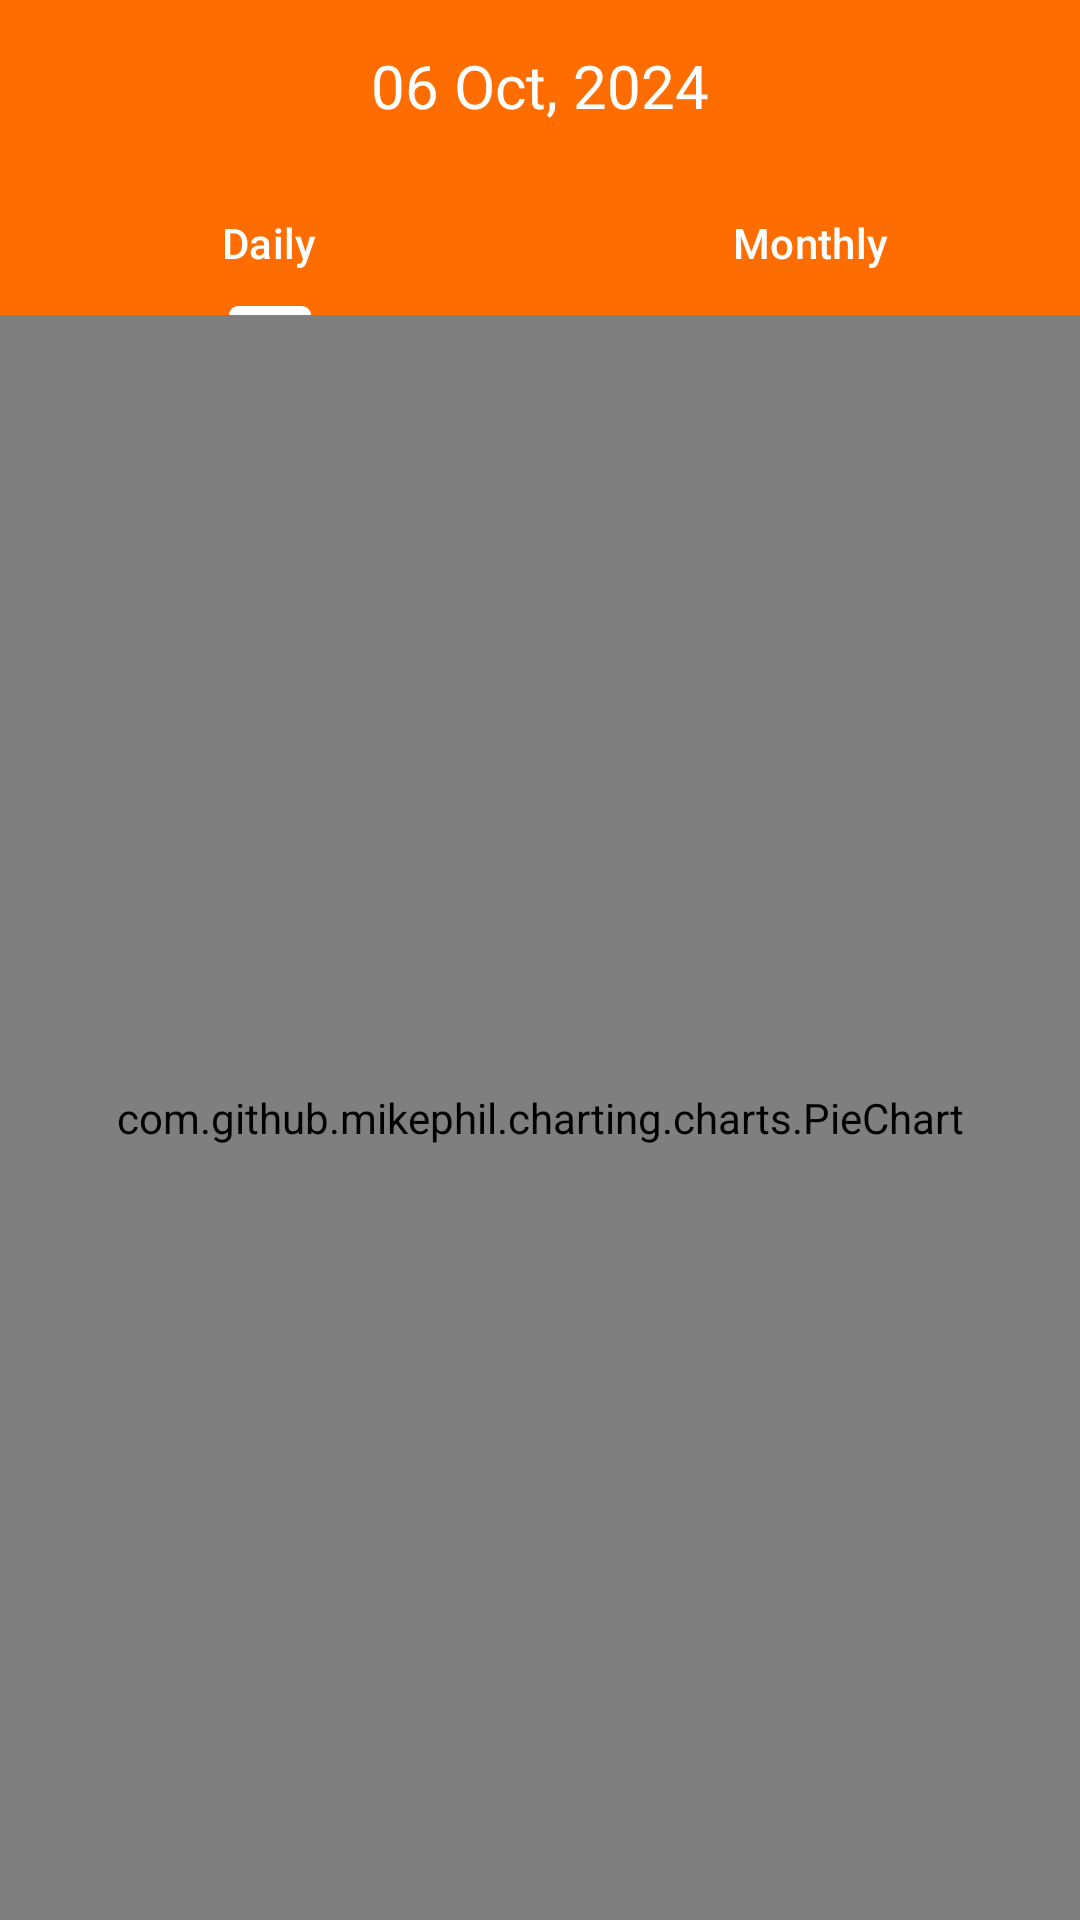

This screen was rendered from an Android layout file. Write that file and the resources it references.
<!-- AndroidManifest.xml: application theme Theme.ExpenseManager -->
<!-- res/layout/fragment_stats.xml -->
<?xml version="1.0" encoding="utf-8"?>
<androidx.constraintlayout.widget.ConstraintLayout xmlns:android="http://schemas.android.com/apk/res/android"
    xmlns:app="http://schemas.android.com/apk/res-auto"
    xmlns:tools="http://schemas.android.com/tools"
    android:id="@+id/frameLayout2"
    android:layout_width="match_parent"
    android:layout_height="match_parent"
    tools:context=".views.fragments.StatsFragment" >

    <LinearLayout
        android:id="@+id/linearLayout"
        android:layout_width="match_parent"
        android:layout_height="wrap_content"
        android:background="@color/orange"
        android:gravity="center"
        android:orientation="horizontal"
        android:padding="15dp"
        app:layout_constraintStart_toStartOf="parent"
        app:layout_constraintTop_toTopOf="parent">

        <ImageView
            android:id="@+id/previousDate"
            android:layout_width="wrap_content"
            android:layout_height="wrap_content"
            android:contentDescription="@string/back_arrow"
            android:padding="10dp"
            app:srcCompat="@drawable/back_arrow"
            app:tint="#FFFFFF" />

        <TextView
            android:id="@+id/dateText"
            android:layout_width="0dp"
            android:layout_height="wrap_content"
            android:layout_weight="1"
            android:gravity="center"
            android:text="06 Oct, 2024"
            android:textColor="@color/white"
            android:textSize="20sp" />

        <ImageView
            android:id="@+id/nextDate"
            android:layout_width="wrap_content"
            android:layout_height="wrap_content"
            android:layout_gravity="center_vertical"
            android:padding="10dp"
            android:rotation="180"
            app:srcCompat="@drawable/back_arrow"
            app:tint="@color/white" />
    </LinearLayout>

    <com.google.android.material.tabs.TabLayout
        android:id="@+id/tabLayout"
        android:layout_width="match_parent"
        android:layout_height="wrap_content"
        android:background="@color/orange"
        app:layout_constraintEnd_toEndOf="parent"
        app:layout_constraintHorizontal_bias="0.0"
        app:layout_constraintStart_toStartOf="parent"
        app:layout_constraintTop_toBottomOf="@+id/linearLayout"
        app:tabIndicatorColor="@color/white"
        app:tabMode="fixed"
        app:tabTextColor="@color/white">

        <com.google.android.material.tabs.TabItem
            android:layout_width="wrap_content"
            android:layout_height="wrap_content"
            android:text="Daily" />

        <com.google.android.material.tabs.TabItem
            android:layout_width="wrap_content"
            android:layout_height="wrap_content"
            android:text="Monthly" />
    </com.google.android.material.tabs.TabLayout>


    <com.github.mikephil.charting.charts.PieChart
        android:id="@+id/anyChart"
        android:layout_width="match_parent"
        android:layout_height="0dp"
        app:layout_constraintBottom_toBottomOf="parent"
        app:layout_constraintEnd_toEndOf="parent"
        app:layout_constraintStart_toStartOf="parent"
        app:layout_constraintTop_toBottomOf="@+id/tabLayout" />

</androidx.constraintlayout.widget.ConstraintLayout>
<!-- resources referenced by this layout -->
<resources>
  <color name="orange">#FF6D00</color>
  <color name="white">#FFFFFFFF</color>
  <string name="back_arrow">back_arrow</string>
  <style name="Theme.ExpenseManager" parent="Base.Theme.ExpenseManager" />
  <style name="Base.Theme.ExpenseManager" parent="Theme.Material3.DayNight.NoActionBar">
          
           <item name="colorPrimary">@color/orange</item>
           <item name="colorPrimaryVariant">@color/orange</item>
      </style>
</resources>
